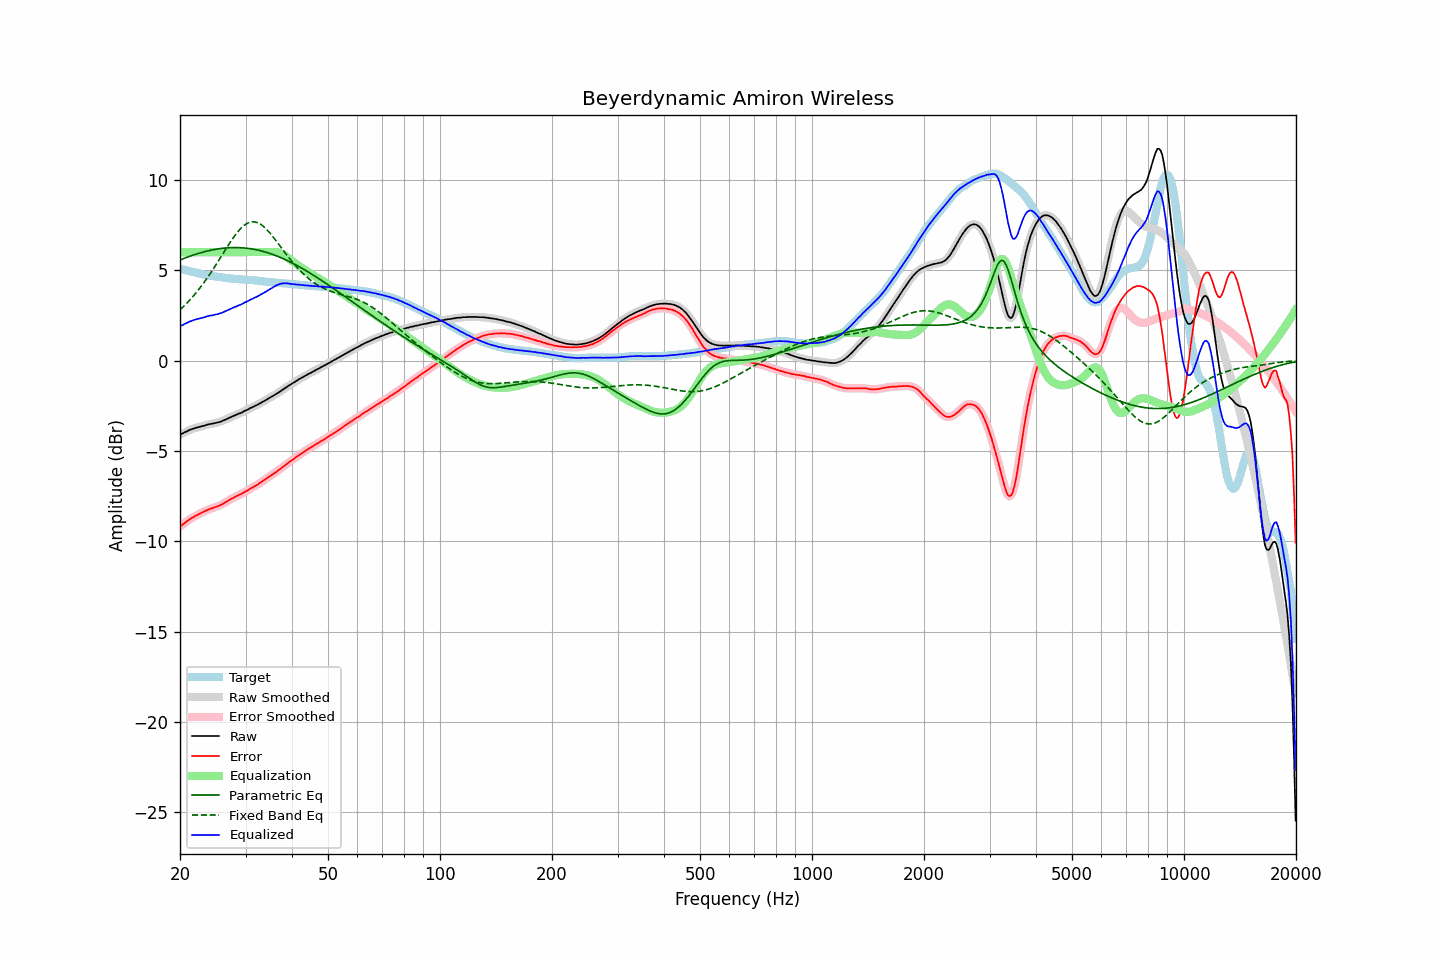

The data file committed next to this chart (first rows):
frequency, raw, error, smoothed, error_smoothed, equalization, parametric_eq, fixed_band_eq, equalized_raw, equalized_smoothed, target
20.00, -4.11, -9.20, -4.11, -9.19, 6.00, 5.57, 2.81, 1.89, 1.89, 5.09
20.20, -4.06, -9.12, -4.06, -9.12, 6.00, 5.60, 2.89, 1.94, 1.94, 5.07
20.40, -4.02, -9.05, -4.02, -9.06, 6.00, 5.64, 2.98, 1.98, 1.98, 5.04
20.61, -3.97, -8.99, -3.97, -8.99, 6.00, 5.67, 3.06, 2.03, 2.03, 5.02
20.81, -3.93, -8.92, -3.93, -8.92, 6.00, 5.71, 3.15, 2.07, 2.07, 5.00
21.02, -3.89, -8.85, -3.88, -8.85, 6.00, 5.74, 3.25, 2.11, 2.12, 4.97
21.23, -3.84, -8.78, -3.84, -8.79, 6.00, 5.77, 3.34, 2.16, 2.16, 4.95
21.44, -3.81, -8.73, -3.81, -8.73, 6.00, 5.80, 3.44, 2.19, 2.19, 4.92
21.66, -3.78, -8.68, -3.78, -8.68, 6.00, 5.83, 3.54, 2.22, 2.22, 4.90
21.87, -3.75, -8.63, -3.75, -8.63, 6.00, 5.86, 3.64, 2.25, 2.25, 4.88
22.09, -3.72, -8.58, -3.72, -8.59, 6.00, 5.89, 3.75, 2.28, 2.28, 4.86
22.31, -3.70, -8.54, -3.70, -8.54, 6.00, 5.92, 3.86, 2.30, 2.30, 4.84
22.54, -3.68, -8.49, -3.67, -8.49, 6.00, 5.94, 3.97, 2.32, 2.33, 4.81
22.76, -3.65, -8.44, -3.65, -8.45, 6.00, 5.97, 4.09, 2.35, 2.35, 4.79
22.99, -3.63, -8.40, -3.63, -8.40, 6.00, 6.00, 4.21, 2.37, 2.37, 4.77
23.22, -3.61, -8.36, -3.60, -8.36, 6.00, 6.02, 4.33, 2.39, 2.40, 4.75
23.45, -3.58, -8.32, -3.58, -8.32, 6.00, 6.04, 4.45, 2.42, 2.42, 4.74
23.69, -3.55, -8.27, -3.55, -8.28, 6.00, 6.06, 4.58, 2.45, 2.45, 4.72
23.92, -3.53, -8.24, -3.53, -8.24, 6.00, 6.08, 4.71, 2.47, 2.47, 4.71
24.16, -3.51, -8.20, -3.51, -8.21, 6.00, 6.10, 4.84, 2.49, 2.49, 4.69
24.40, -3.50, -8.18, -3.49, -8.18, 6.00, 6.12, 4.97, 2.50, 2.51, 4.68
24.65, -3.48, -8.15, -3.48, -8.14, 6.00, 6.14, 5.11, 2.52, 2.52, 4.67
24.89, -3.46, -8.11, -3.46, -8.11, 6.00, 6.16, 5.25, 2.54, 2.54, 4.65
25.14, -3.44, -8.08, -3.44, -8.08, 6.00, 6.17, 5.39, 2.56, 2.56, 4.64
25.39, -3.42, -8.05, -3.42, -8.04, 6.00, 6.19, 5.53, 2.58, 2.58, 4.63
25.65, -3.39, -8.01, -3.39, -8.01, 6.00, 6.20, 5.67, 2.61, 2.61, 4.62
25.91, -3.36, -7.97, -3.36, -7.96, 6.00, 6.21, 5.81, 2.64, 2.64, 4.61
26.16, -3.32, -7.91, -3.32, -7.91, 6.00, 6.22, 5.96, 2.68, 2.68, 4.60
26.43, -3.28, -7.86, -3.28, -7.86, 6.00, 6.23, 6.10, 2.72, 2.72, 4.58
26.69, -3.24, -7.80, -3.24, -7.80, 6.00, 6.24, 6.24, 2.76, 2.76, 4.57
26.96, -3.20, -7.75, -3.20, -7.75, 6.00, 6.24, 6.38, 2.80, 2.80, 4.56
27.23, -3.15, -7.69, -3.16, -7.70, 6.00, 6.25, 6.52, 2.85, 2.84, 4.54
27.50, -3.12, -7.65, -3.11, -7.65, 6.00, 6.25, 6.65, 2.88, 2.89, 4.53
27.77, -3.08, -7.61, -3.08, -7.61, 6.00, 6.25, 6.78, 2.92, 2.92, 4.53
28.05, -3.04, -7.56, -3.04, -7.56, 6.00, 6.25, 6.90, 2.96, 2.96, 4.52
28.33, -3.01, -7.52, -3.00, -7.52, 6.00, 6.25, 7.02, 2.99, 3.00, 4.51
28.62, -2.96, -7.47, -2.97, -7.47, 6.00, 6.25, 7.13, 3.04, 3.03, 4.51
28.90, -2.93, -7.43, -2.93, -7.43, 6.00, 6.25, 7.24, 3.07, 3.07, 4.50
29.19, -2.90, -7.40, -2.89, -7.39, 6.00, 6.24, 7.33, 3.10, 3.11, 4.50
29.48, -2.85, -7.34, -2.85, -7.34, 6.00, 6.24, 7.42, 3.15, 3.15, 4.49
29.78, -2.80, -7.29, -2.80, -7.29, 6.00, 6.23, 7.49, 3.20, 3.20, 4.49
30.08, -2.76, -7.24, -2.76, -7.24, 6.00, 6.22, 7.55, 3.24, 3.24, 4.48
30.38, -2.72, -7.19, -2.71, -7.18, 6.00, 6.21, 7.60, 3.28, 3.29, 4.47
30.68, -2.67, -7.13, -2.67, -7.13, 6.00, 6.20, 7.64, 3.33, 3.33, 4.46
30.99, -2.62, -7.07, -2.63, -7.08, 6.00, 6.19, 7.67, 3.38, 3.37, 4.45
31.30, -2.59, -7.04, -2.58, -7.03, 6.00, 6.17, 7.68, 3.41, 3.42, 4.45
31.61, -2.54, -6.98, -2.54, -6.98, 6.00, 6.16, 7.68, 3.46, 3.46, 4.44
31.93, -2.50, -6.93, -2.50, -6.93, 6.00, 6.14, 7.66, 3.50, 3.50, 4.43
32.24, -2.46, -6.88, -2.45, -6.88, 6.00, 6.12, 7.64, 3.54, 3.55, 4.43
32.57, -2.41, -6.82, -2.41, -6.82, 6.00, 6.10, 7.60, 3.59, 3.59, 4.42
32.89, -2.36, -6.76, -2.36, -6.76, 6.00, 6.08, 7.55, 3.64, 3.64, 4.40
33.22, -2.31, -6.70, -2.31, -6.70, 6.00, 6.06, 7.49, 3.69, 3.69, 4.39
33.55, -2.26, -6.64, -2.26, -6.64, 6.00, 6.03, 7.42, 3.74, 3.74, 4.38
33.89, -2.21, -6.58, -2.21, -6.58, 6.00, 6.01, 7.34, 3.79, 3.79, 4.37
34.23, -2.16, -6.52, -2.16, -6.52, 6.00, 5.98, 7.25, 3.84, 3.84, 4.36
34.57, -2.10, -6.45, -2.10, -6.45, 6.00, 5.95, 7.15, 3.90, 3.90, 4.36
34.92, -2.05, -6.39, -2.05, -6.39, 6.00, 5.93, 7.05, 3.95, 3.95, 4.34
35.27, -2.00, -6.33, -2.00, -6.33, 6.01, 5.89, 6.95, 4.01, 4.01, 4.33
35.62, -1.95, -6.28, -1.95, -6.28, 6.01, 5.86, 6.84, 4.06, 4.06, 4.33
35.97, -1.90, -6.22, -1.90, -6.22, 6.01, 5.83, 6.72, 4.11, 4.12, 4.32
... 635 more rows
